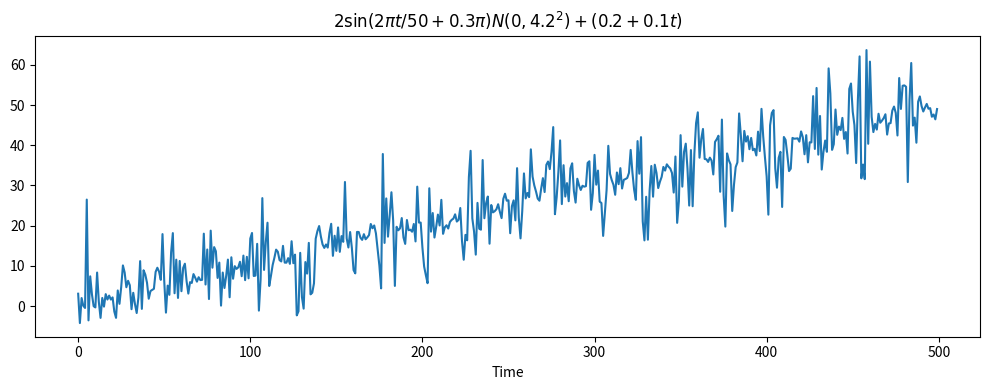

Recreate this plot in Python.
import numpy as np
import pandas as pd
import matplotlib.pyplot as plt

# Defining the time range
t = np.arange(500)

# Defining the functions
f_t = pd.Series(0.2 + 0.1 * t)
p_t = pd.Series(2 * np.sin(2 * np.pi * t / 50 + 0.3 * np.pi))

# Generating noise
np.random.seed(1357)
x_n = pd.Series(np.random.normal(loc=0, scale=4.2, size=500))

# Calculating the required series
pAx_f = (p_t * x_n) + f_t

plt.figure(figsize=(10, 4))
pAx_f.plot()
plt.title(r'$2\sin(2\pi t/50+0.3\pi) N(0, 4.2^2) + (0.2+0.1t)$')
plt.xlabel('Time')
plt.tight_layout()
plt.savefig("period_gaussian_linear_addition", transparent=True, dpi=600)
plt.show()
